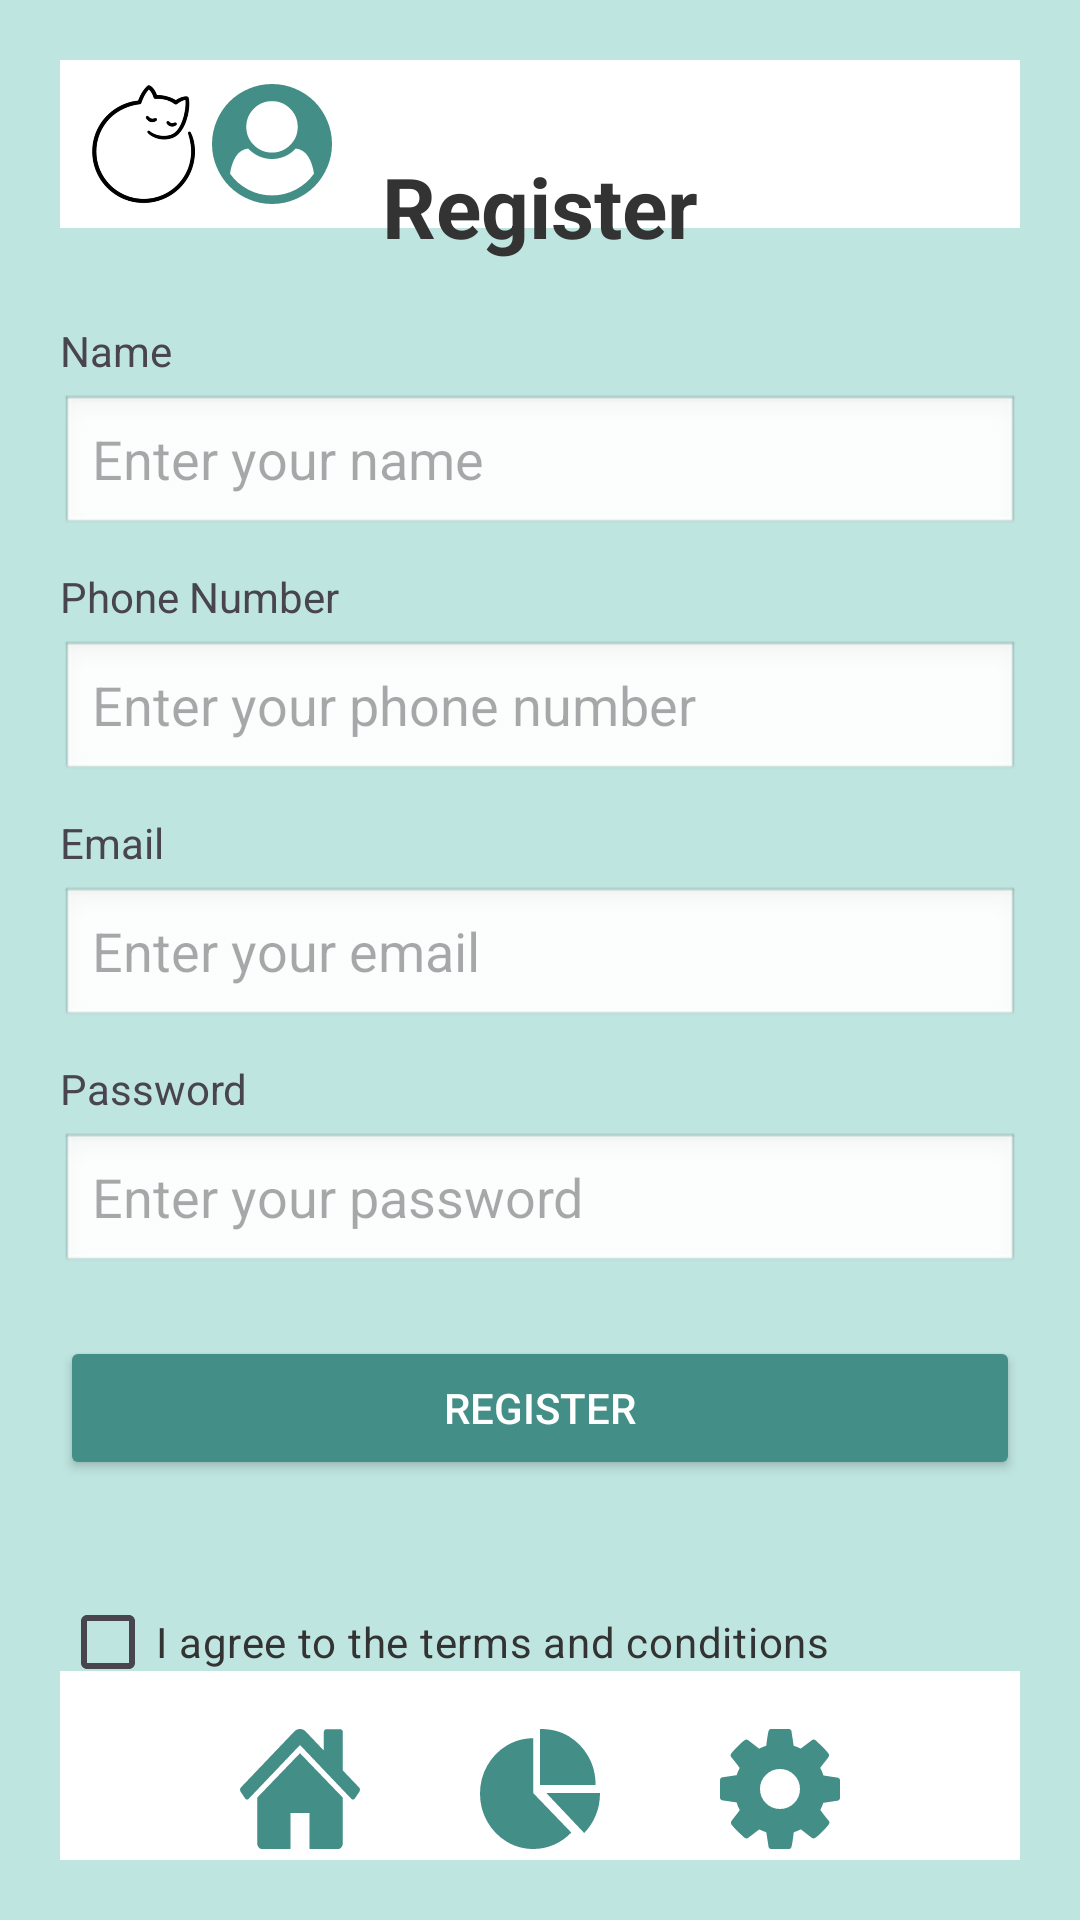

Layout XML and referenced resources for this Android screen:
<!-- AndroidManifest.xml: application theme Theme.MisLugares2 -->
<!-- res/layout/activity_register.xml -->
<?xml version="1.0" encoding="utf-8"?>

<androidx.constraintlayout.widget.ConstraintLayout xmlns:android="http://schemas.android.com/apk/res/android"
    xmlns:app="http://schemas.android.com/apk/res-auto"
    xmlns:tools="http://schemas.android.com/tools"
    android:layout_width="match_parent"
    android:layout_height="match_parent"
    android:background="#BFE5E0"
    android:padding="20dp">
    <LinearLayout
        android:id="@+id/header"
        android:layout_width="match_parent"
        android:layout_height="wrap_content"
        android:background="#FFFFFF"
        android:gravity="center_vertical"
        android:orientation="horizontal"
        android:padding="8dp"
        app:layout_constraintTop_toTopOf="parent"
        app:layout_constraintStart_toStartOf="parent"
        app:layout_constraintEnd_toEndOf="parent">

        
        <ImageView
            android:id="@+id/header_left_icon"
            android:layout_width="40dp"
            android:layout_height="40dp"
            android:contentDescription="@string/header_icon_desc"
            android:src="@mipmap/ic_launcher_foreground" />

        
        <ImageView
            android:id="@+id/header_right_icon"
            android:layout_width="45dp"
            android:layout_height="40dp"
            android:contentDescription="@string/user_icon_desc"
            android:src="@drawable/usuario" />
    </LinearLayout>

    
    <TextView
        android:id="@+id/tvTitle"
        android:layout_width="wrap_content"
        android:layout_height="wrap_content"
        android:text="Register"
        android:textColor="#333333"
        android:textSize="28sp"
        android:textStyle="bold"
        app:layout_constraintTop_toTopOf="parent"
        app:layout_constraintStart_toStartOf="parent"
        app:layout_constraintEnd_toEndOf="parent"
        android:layout_marginTop="30dp"/>

    
    <TextView
        android:id="@+id/tvNameLabel"
        android:layout_width="wrap_content"
        android:layout_height="wrap_content"
        android:text="Name"
        app:layout_constraintTop_toBottomOf="@id/tvTitle"
        app:layout_constraintStart_toStartOf="parent"
        android:layout_marginTop="20dp"/>

    
    <EditText
        android:id="@+id/name"
        android:layout_width="0dp"
        android:layout_height="wrap_content"
        android:background="@android:drawable/edit_text"
        android:hint="Enter your name"
        app:layout_constraintTop_toBottomOf="@id/tvNameLabel"
        app:layout_constraintStart_toStartOf="parent"
        app:layout_constraintEnd_toEndOf="parent"
        android:layout_marginTop="5dp"/>

    
    <TextView
        android:id="@+id/tvPhoneLabel"
        android:layout_width="wrap_content"
        android:layout_height="wrap_content"
        android:text="Phone Number"
        app:layout_constraintTop_toBottomOf="@id/name"
        app:layout_constraintStart_toStartOf="parent"
        android:layout_marginTop="10dp"/>

    
    <EditText
        android:id="@+id/phone"
        android:layout_width="0dp"
        android:layout_height="wrap_content"
        android:background="@android:drawable/edit_text"
        android:hint="Enter your phone number"
        android:inputType="phone"
        app:layout_constraintTop_toBottomOf="@id/tvPhoneLabel"
        app:layout_constraintStart_toStartOf="parent"
        app:layout_constraintEnd_toEndOf="parent"
        android:layout_marginTop="5dp"/>

    
    <TextView
        android:id="@+id/tvEmailLabel"
        android:layout_width="wrap_content"
        android:layout_height="wrap_content"
        android:text="Email"
        app:layout_constraintTop_toBottomOf="@id/phone"
        app:layout_constraintStart_toStartOf="parent"
        android:layout_marginTop="10dp"/>

    
    <EditText
        android:id="@+id/email"
        android:layout_width="0dp"
        android:layout_height="wrap_content"
        android:background="@android:drawable/edit_text"
        android:hint="Enter your email"
        android:inputType="textEmailAddress"
        app:layout_constraintTop_toBottomOf="@id/tvEmailLabel"
        app:layout_constraintStart_toStartOf="parent"
        app:layout_constraintEnd_toEndOf="parent"
        android:layout_marginTop="5dp"/>

    
    <TextView
        android:id="@+id/tvPasswordLabel"
        android:layout_width="wrap_content"
        android:layout_height="wrap_content"
        android:text="Password"
        app:layout_constraintTop_toBottomOf="@id/email"
        app:layout_constraintStart_toStartOf="parent"
        android:layout_marginTop="10dp"/>

    
    <EditText
        android:id="@+id/password"
        android:layout_width="0dp"
        android:layout_height="wrap_content"
        android:background="@android:drawable/edit_text"
        android:hint="Enter your password"
        android:inputType="textPassword"
        app:layout_constraintTop_toBottomOf="@id/tvPasswordLabel"
        app:layout_constraintStart_toStartOf="parent"
        app:layout_constraintEnd_toEndOf="parent"
        android:layout_marginTop="5dp"/>

    
    <Button
        android:id="@+id/btnRegister"
        android:layout_width="0dp"
        android:layout_height="wrap_content"
        android:layout_marginTop="20dp"
        android:backgroundTint="#438E86"
        android:text="Register"
        android:textColor="#FFFFFF"
        app:layout_constraintEnd_toEndOf="parent"
        app:layout_constraintStart_toStartOf="parent"
        app:layout_constraintTop_toBottomOf="@id/password" />

    
    <CheckBox
        android:id="@+id/cbTerms"
        android:layout_width="wrap_content"
        android:layout_height="wrap_content"
        android:layout_marginTop="30dp"
        android:text="I agree to the terms and conditions"
        android:textColor="#333333"
        app:layout_constraintStart_toStartOf="parent"
        app:layout_constraintTop_toBottomOf="@id/btnRegister" />
    <LinearLayout
        android:id="@+id/footer"
        android:layout_width="match_parent"
        android:layout_height="63dp"
        android:background="#FFFFFF"
        android:gravity="center"
        android:orientation="horizontal"
        android:paddingTop="16dp"
        app:layout_constraintBottom_toBottomOf="parent">

        <ImageView
            android:id="@+id/footer_home_icon"
            android:layout_width="40dp"
            android:layout_height="40dp"
            android:contentDescription="@string/home_icon_desc"
            android:src="@drawable/home" />

        <ImageView
            android:id="@+id/footer_statistics_icon"
            android:layout_width="40dp"
            android:layout_height="40dp"
            android:layout_marginStart="40dp"
            android:layout_marginEnd="40dp"
            android:contentDescription="@string/statistics_icon_desc"
            android:src="@drawable/monitorizacion" />

        <ImageView
            android:id="@+id/footer_settings_icon"
            android:layout_width="40dp"
            android:layout_height="40dp"
            android:contentDescription="@string/settings_icon_desc"
            android:src="@drawable/configuracion" />
    </LinearLayout>

</androidx.constraintlayout.widget.ConstraintLayout>
<!-- resources referenced by this layout -->
<resources>
  <!-- drawable home (drawable) -->
  <vector xmlns:android="http://schemas.android.com/apk/res/android"
      android:width="30dp"
      android:height="30dp"
      android:viewportWidth="30"
      android:viewportHeight="30">
    <path
        android:pathData="M25.688,17.14C25.7,17.171 25.706,17.217 25.706,17.28L25.706,28.504C25.706,28.909 25.589,29.26 25.353,29.556C25.118,29.852 24.839,30 24.517,30L17.379,30L17.379,21.021L12.621,21.021L12.621,30L5.483,30C5.161,30 4.882,29.852 4.647,29.556C4.411,29.26 4.294,28.909 4.294,28.504L4.294,17.28C4.294,17.264 4.297,17.241 4.303,17.21C4.309,17.178 4.312,17.155 4.312,17.14L15,6.056L25.688,17.14ZM29.981,15.117C29.994,15.327 29.95,15.511 29.851,15.666L28.699,17.397C28.6,17.537 28.47,17.623 28.309,17.654L28.253,17.654C28.092,17.654 27.962,17.599 27.862,17.49L15,3.998L2.138,17.49C1.989,17.615 1.84,17.67 1.691,17.654C1.53,17.623 1.4,17.537 1.301,17.397L0.149,15.666C0.05,15.511 0.006,15.327 0.019,15.117C0.031,14.906 0.099,14.739 0.223,14.614L13.587,0.608C13.984,0.203 14.455,0 15,0C15.545,0 16.016,0.203 16.413,0.608L20.948,5.378L20.948,0.818C20.948,0.6 21.004,0.421 21.115,0.281C21.227,0.14 21.369,0.07 21.543,0.07L25.112,0.07C25.285,0.07 25.428,0.14 25.539,0.281C25.651,0.421 25.706,0.6 25.706,0.818L25.706,10.359L29.777,14.614C29.901,14.739 29.969,14.906 29.981,15.117Z"
        android:fillColor="#438e86"
        android:fillType="nonZero"
        android:strokeColor="#00000000"/>
  </vector>
  <!-- drawable monitorizacion (drawable) -->
  <vector xmlns:android="http://schemas.android.com/apk/res/android"
      android:width="30dp"
      android:height="30dp"
      android:viewportWidth="30"
      android:viewportHeight="30">
    <path
        android:pathData="M13.333,2.308L13.333,16.046L22.813,25.889C21.586,27.188 20.153,28.197 18.516,28.918C16.878,29.639 15.15,30 13.333,30C10.914,30 8.683,29.381 6.641,28.143C4.598,26.905 2.98,25.225 1.788,23.104C0.596,20.983 0,18.666 0,16.154C0,13.642 0.596,11.325 1.788,9.204C2.98,7.082 4.598,5.403 6.641,4.165C8.683,2.927 10.914,2.308 13.333,2.308ZM26.042,25.998L16.58,16L30,16C30,18.041 29.653,19.835 28.958,21.535C28.264,23.236 27.292,24.724 26.042,25.998ZM27.101,6.896C28.293,9.017 28.889,11.334 28.889,14L15,14L15,0C17.975,0 20.205,0.619 22.248,1.857C24.291,3.095 25.909,4.775 27.101,6.896Z"
        android:fillColor="#438e86"
        android:fillType="nonZero"
        android:strokeColor="#00000000"/>
  </vector>
  <string name="header_icon_desc">Header Icon Description</string>
  <string name="home_icon_desc">Home Icon Description</string>
  <string name="settings_icon_desc">Settings Icon</string>
  <string name="statistics_icon_desc">Statistics Icon Description</string>
  <string name="user_icon_desc">User Icon</string>
  <style name="Theme.MisLugares2" parent="Base.Theme.MisLugares2" />
  <style name="Base.Theme.MisLugares2" parent="Theme.Material3.DayNight.NoActionBar">
          
          
      </style>
</resources>
